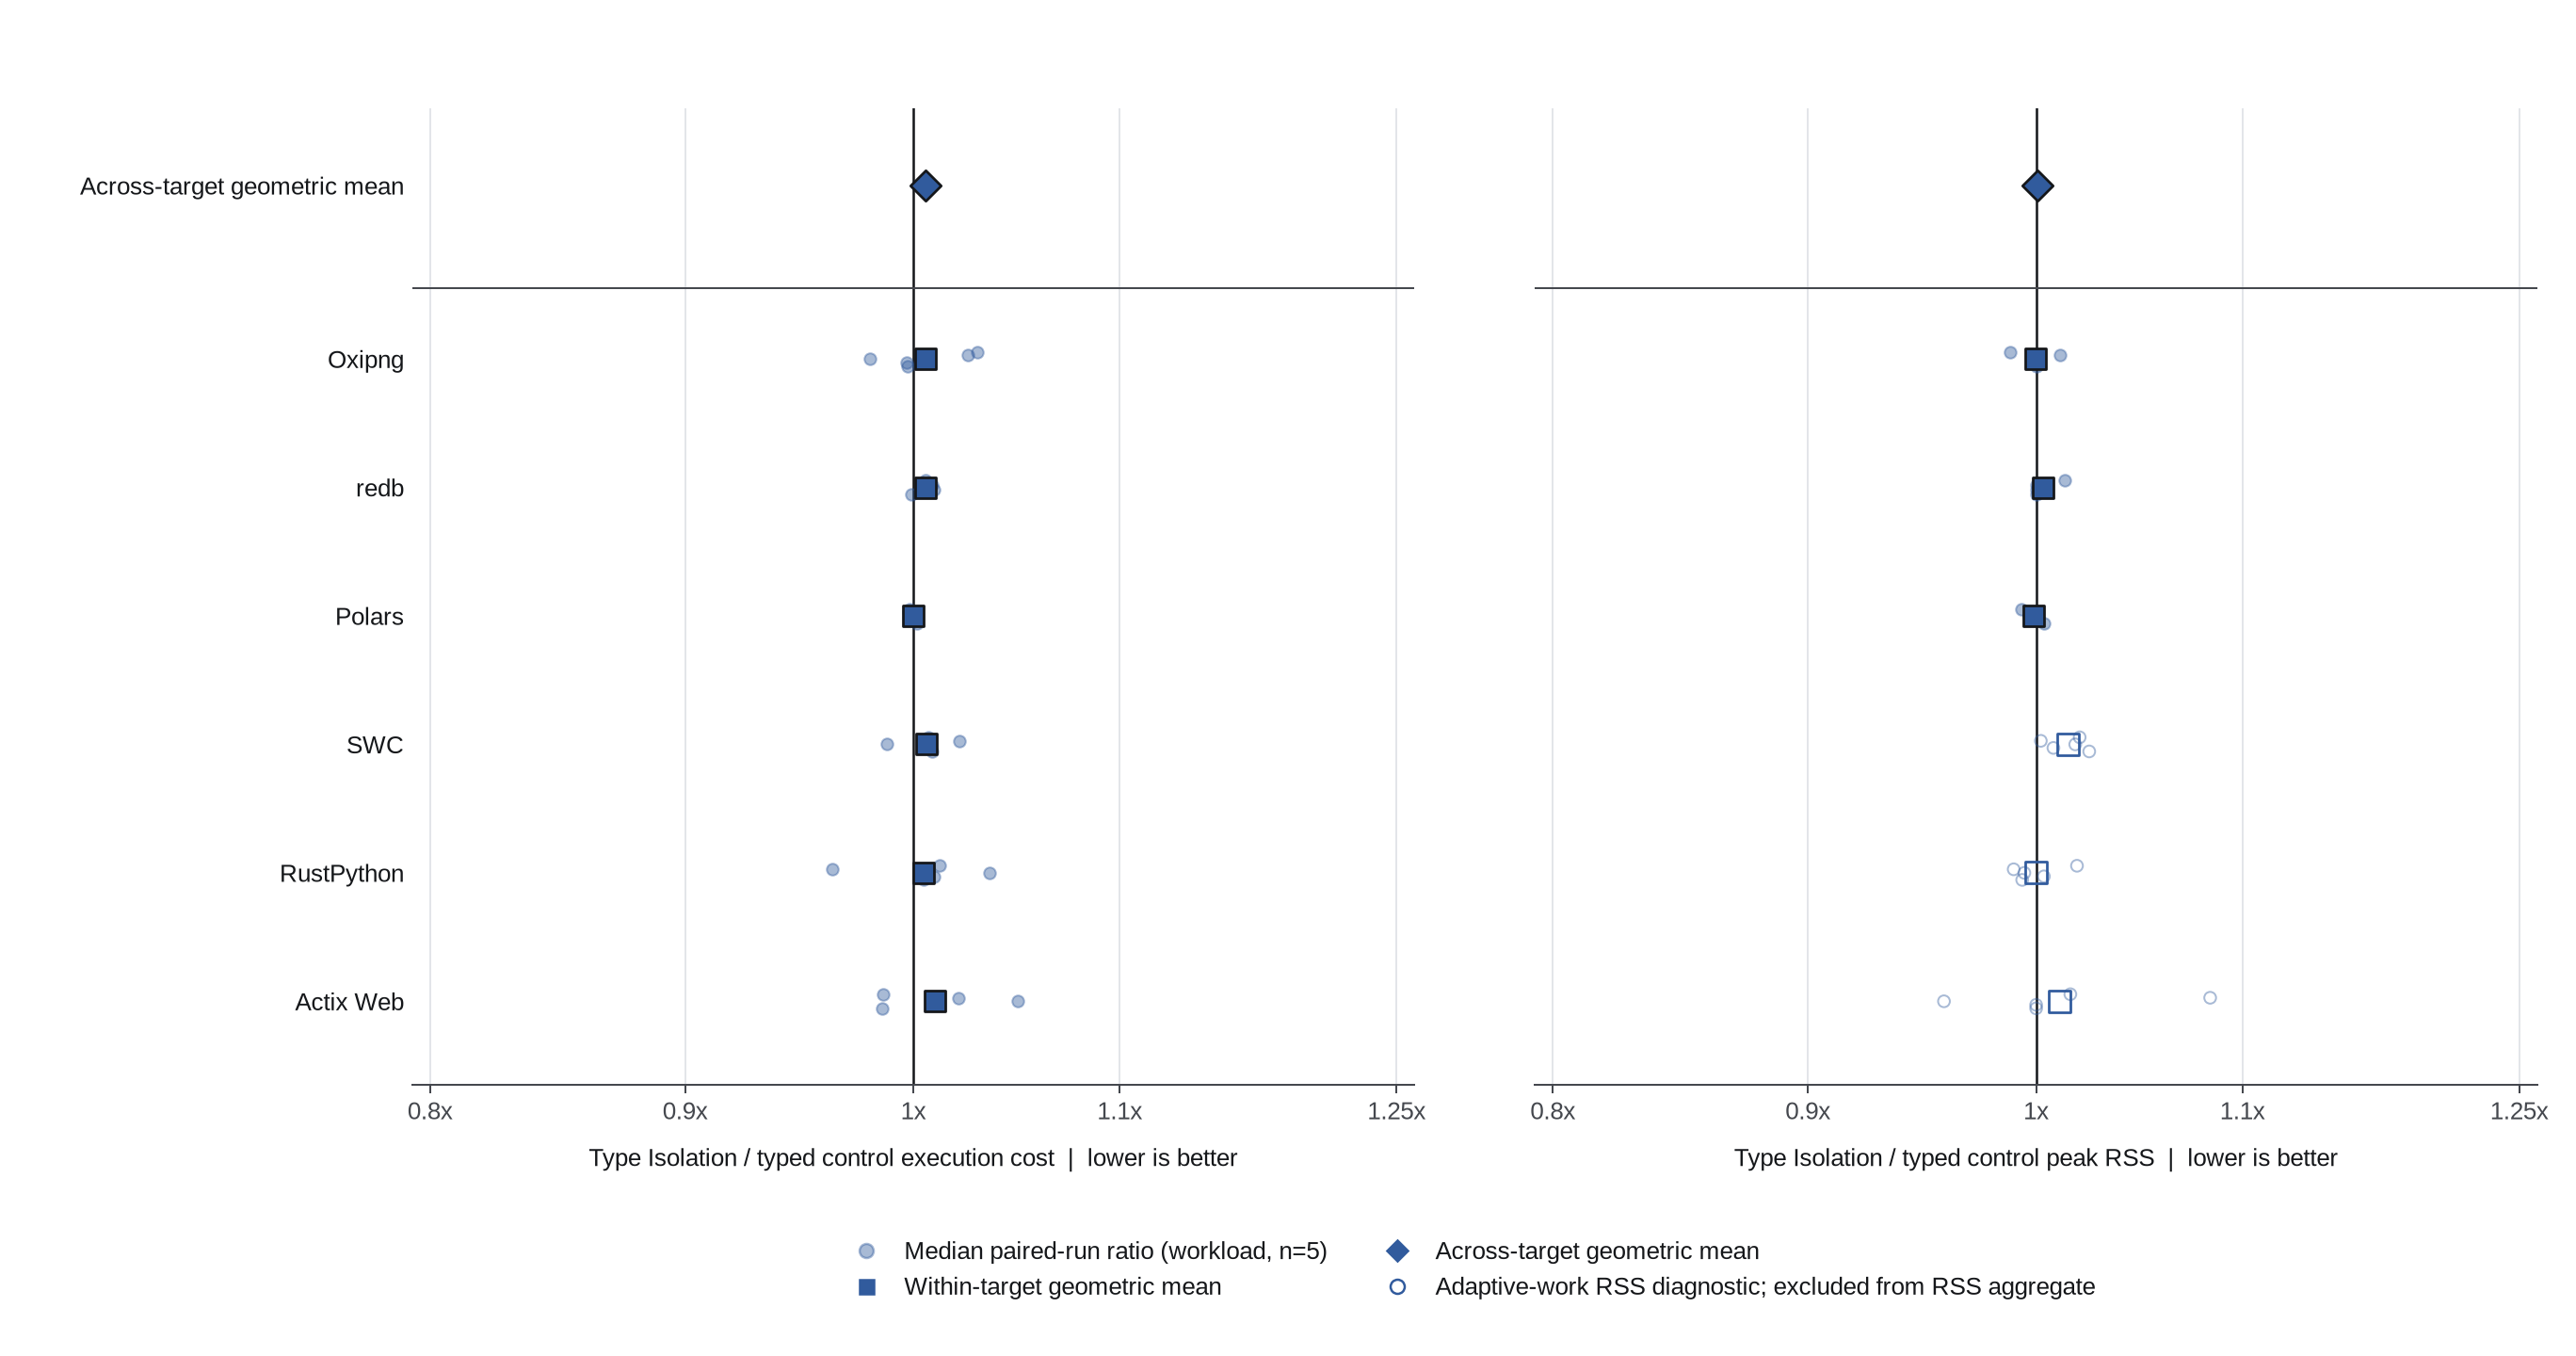

Source data for this figure (header and first rows):
metric, comparison, comparison_label, aggregation_level, target_id, target_label, workload_id, rss_work_model, eligible_for_suite_headline, diagnostic_only, ratio, observation_count, note
performance, compiler_route, Compiler route, workload_paired_run_median, oxipng, Oxipng, cli_issue_141_t1, fixed_work, True, False, 1.018, 5, median of five paired-run ratios; compil…
performance, compiler_route, Compiler route, workload_paired_run_median, oxipng, Oxipng, cli_issue_141_t4, fixed_work, True, False, 1.017, 5, median of five paired-run ratios; compil…
performance, compiler_route, Compiler route, workload_paired_run_median, oxipng, Oxipng, filters_8bit_filter_0, fixed_work, True, False, 1.088, 5, median of five paired-run ratios; compil…
performance, compiler_route, Compiler route, workload_paired_run_median, oxipng, Oxipng, filters_entropy, fixed_work, True, False, 1.051, 5, median of five paired-run ratios; compil…
performance, compiler_route, Compiler route, workload_paired_run_median, oxipng, Oxipng, reductions_rgba_to_palette_8, fixed_work, True, False, 1.006, 5, median of five paired-run ratios; compil…
performance, compiler_route, Compiler route, within_target_geometric_mean, oxipng, Oxipng, , fixed_work, True, False, 1.035, 5, geometric mean across workload paired-ru…
performance, compiler_route, Compiler route, route_equivalent_within_target_geometric…, oxipng, Oxipng, , fixed_work, True, False, 1.035, 5, geometric mean across route-equivalent w…
peak_rss, compiler_route, Compiler route, workload_paired_run_median, oxipng, Oxipng, cli_issue_141_t1, fixed_work, True, False, 1.011, 5, median of five paired-run ratios; compil…
peak_rss, compiler_route, Compiler route, workload_paired_run_median, oxipng, Oxipng, cli_issue_141_t4, fixed_work, True, False, 1.015, 5, median of five paired-run ratios; compil…
peak_rss, compiler_route, Compiler route, workload_paired_run_median, oxipng, Oxipng, filters_8bit_filter_0, fixed_work, True, False, 1.25, 5, median of five paired-run ratios; compil…
peak_rss, compiler_route, Compiler route, workload_paired_run_median, oxipng, Oxipng, filters_entropy, fixed_work, True, False, 1.0, 5, median of five paired-run ratios; compil…
peak_rss, compiler_route, Compiler route, workload_paired_run_median, oxipng, Oxipng, reductions_rgba_to_palette_8, fixed_work, True, False, 1.25, 5, median of five paired-run ratios; compil…
peak_rss, compiler_route, Compiler route, within_target_geometric_mean, oxipng, Oxipng, , fixed_work, True, False, 1.099, 5, geometric mean across workload paired-ru…
performance, end_to_end, End to end, workload_paired_run_median, oxipng, Oxipng, cli_issue_141_t1, fixed_work, True, False, 1.044, 5, median of five paired-run ratios; compil…
performance, end_to_end, End to end, workload_paired_run_median, oxipng, Oxipng, cli_issue_141_t4, fixed_work, True, False, 1.042, 5, median of five paired-run ratios; compil…
performance, end_to_end, End to end, workload_paired_run_median, oxipng, Oxipng, filters_8bit_filter_0, fixed_work, True, False, 1.056, 5, median of five paired-run ratios; compil…
performance, end_to_end, End to end, workload_paired_run_median, oxipng, Oxipng, filters_entropy, fixed_work, True, False, 1.046, 5, median of five paired-run ratios; compil…
performance, end_to_end, End to end, workload_paired_run_median, oxipng, Oxipng, reductions_rgba_to_palette_8, fixed_work, True, False, 0.9994, 5, median of five paired-run ratios; compil…
performance, end_to_end, End to end, within_target_geometric_mean, oxipng, Oxipng, , fixed_work, True, False, 1.037, 5, geometric mean across workload paired-ru…
performance, end_to_end, End to end, route_equivalent_within_target_geometric…, oxipng, Oxipng, , fixed_work, True, False, 1.037, 5, geometric mean across route-equivalent w…
peak_rss, end_to_end, End to end, workload_paired_run_median, oxipng, Oxipng, cli_issue_141_t1, fixed_work, True, False, 1.01, 5, median of five paired-run ratios; compil…
peak_rss, end_to_end, End to end, workload_paired_run_median, oxipng, Oxipng, cli_issue_141_t4, fixed_work, True, False, 0.9979, 5, median of five paired-run ratios; compil…
peak_rss, end_to_end, End to end, workload_paired_run_median, oxipng, Oxipng, filters_8bit_filter_0, fixed_work, True, False, 1.0, 5, median of five paired-run ratios; compil…
peak_rss, end_to_end, End to end, workload_paired_run_median, oxipng, Oxipng, filters_entropy, fixed_work, True, False, 1.0, 5, median of five paired-run ratios; compil…
peak_rss, end_to_end, End to end, workload_paired_run_median, oxipng, Oxipng, reductions_rgba_to_palette_8, fixed_work, True, False, 1.0, 5, median of five paired-run ratios; compil…
peak_rss, end_to_end, End to end, within_target_geometric_mean, oxipng, Oxipng, , fixed_work, True, False, 1.002, 5, geometric mean across workload paired-ru…
performance, policy_increment, Policy increment, workload_paired_run_median, oxipng, Oxipng, cli_issue_141_t1, fixed_work, True, False, 1.03, 5, median of five paired-run ratios; compil…
performance, policy_increment, Policy increment, workload_paired_run_median, oxipng, Oxipng, cli_issue_141_t4, fixed_work, True, False, 1.026, 5, median of five paired-run ratios; compil…
performance, policy_increment, Policy increment, workload_paired_run_median, oxipng, Oxipng, filters_8bit_filter_0, fixed_work, True, False, 0.9801, 5, median of five paired-run ratios; compil…
performance, policy_increment, Policy increment, workload_paired_run_median, oxipng, Oxipng, filters_entropy, fixed_work, True, False, 0.9969, 5, median of five paired-run ratios; compil…
performance, policy_increment, Policy increment, workload_paired_run_median, oxipng, Oxipng, reductions_rgba_to_palette_8, fixed_work, True, False, 0.9975, 5, median of five paired-run ratios; compil…
performance, policy_increment, Policy increment, within_target_geometric_mean, oxipng, Oxipng, , fixed_work, True, False, 1.006, 5, geometric mean across workload paired-ru…
performance, policy_increment, Policy increment, route_equivalent_within_target_geometric…, oxipng, Oxipng, , fixed_work, True, False, 1.006, 5, geometric mean across route-equivalent w…
peak_rss, policy_increment, Policy increment, workload_paired_run_median, oxipng, Oxipng, cli_issue_141_t1, fixed_work, True, False, 0.9879, 5, median of five paired-run ratios; compil…
peak_rss, policy_increment, Policy increment, workload_paired_run_median, oxipng, Oxipng, cli_issue_141_t4, fixed_work, True, False, 1.011, 5, median of five paired-run ratios; compil…
peak_rss, policy_increment, Policy increment, workload_paired_run_median, oxipng, Oxipng, filters_8bit_filter_0, fixed_work, True, False, 1.0, 5, median of five paired-run ratios; compil…
peak_rss, policy_increment, Policy increment, workload_paired_run_median, oxipng, Oxipng, filters_entropy, fixed_work, True, False, 1.0, 5, median of five paired-run ratios; compil…
peak_rss, policy_increment, Policy increment, workload_paired_run_median, oxipng, Oxipng, reductions_rgba_to_palette_8, fixed_work, True, False, 1.0, 5, median of five paired-run ratios; compil…
peak_rss, policy_increment, Policy increment, within_target_geometric_mean, oxipng, Oxipng, , fixed_work, True, False, 0.9998, 5, geometric mean across workload paired-ru…
performance, compiler_route, Compiler route, workload_paired_run_median, redb, redb, bulk_small, fixed_work, True, False, 1.055, 5, median of five paired-run ratios; compil…
performance, compiler_route, Compiler route, workload_paired_run_median, redb, redb, transaction_churn, fixed_work, True, False, 1.398, 5, median of five paired-run ratios
performance, compiler_route, Compiler route, workload_paired_run_median, redb, redb, delete_reinsert, fixed_work, True, False, 1.059, 5, median of five paired-run ratios; compil…
performance, compiler_route, Compiler route, workload_paired_run_median, redb, redb, large_values, fixed_work, True, False, 0.9918, 5, median of five paired-run ratios; compil…
performance, compiler_route, Compiler route, within_target_geometric_mean, redb, redb, , fixed_work, True, False, 1.116, 4, geometric mean across workload paired-ru…
performance, compiler_route, Compiler route, route_equivalent_within_target_geometric…, redb, redb, , fixed_work, True, False, 1.035, 3, geometric mean across route-equivalent w…
peak_rss, compiler_route, Compiler route, workload_paired_run_median, redb, redb, bulk_small, fixed_work, True, False, 1.0, 5, median of five paired-run ratios; compil…
peak_rss, compiler_route, Compiler route, workload_paired_run_median, redb, redb, transaction_churn, fixed_work, True, False, 1.0, 5, median of five paired-run ratios
peak_rss, compiler_route, Compiler route, workload_paired_run_median, redb, redb, delete_reinsert, fixed_work, True, False, 1.0, 5, median of five paired-run ratios; compil…
peak_rss, compiler_route, Compiler route, workload_paired_run_median, redb, redb, large_values, fixed_work, True, False, 1.0, 5, median of five paired-run ratios; compil…
peak_rss, compiler_route, Compiler route, within_target_geometric_mean, redb, redb, , fixed_work, True, False, 1.0, 4, geometric mean across workload paired-ru…
performance, end_to_end, End to end, workload_paired_run_median, redb, redb, bulk_small, fixed_work, True, False, 1.069, 5, median of five paired-run ratios; compil…
performance, end_to_end, End to end, workload_paired_run_median, redb, redb, transaction_churn, fixed_work, True, False, 1.41, 5, median of five paired-run ratios
performance, end_to_end, End to end, workload_paired_run_median, redb, redb, delete_reinsert, fixed_work, True, False, 1.063, 5, median of five paired-run ratios; compil…
performance, end_to_end, End to end, workload_paired_run_median, redb, redb, large_values, fixed_work, True, False, 0.9928, 5, median of five paired-run ratios; compil…
performance, end_to_end, End to end, within_target_geometric_mean, redb, redb, , fixed_work, True, False, 1.123, 4, geometric mean across workload paired-ru…
performance, end_to_end, End to end, route_equivalent_within_target_geometric…, redb, redb, , fixed_work, True, False, 1.041, 3, geometric mean across route-equivalent w…
peak_rss, end_to_end, End to end, workload_paired_run_median, redb, redb, bulk_small, fixed_work, True, False, 1.013, 5, median of five paired-run ratios; compil…
peak_rss, end_to_end, End to end, workload_paired_run_median, redb, redb, transaction_churn, fixed_work, True, False, 1.0, 5, median of five paired-run ratios
peak_rss, end_to_end, End to end, workload_paired_run_median, redb, redb, delete_reinsert, fixed_work, True, False, 1.0, 5, median of five paired-run ratios; compil…
peak_rss, end_to_end, End to end, workload_paired_run_median, redb, redb, large_values, fixed_work, True, False, 1.0, 5, median of five paired-run ratios; compil…
... 174 more rows
